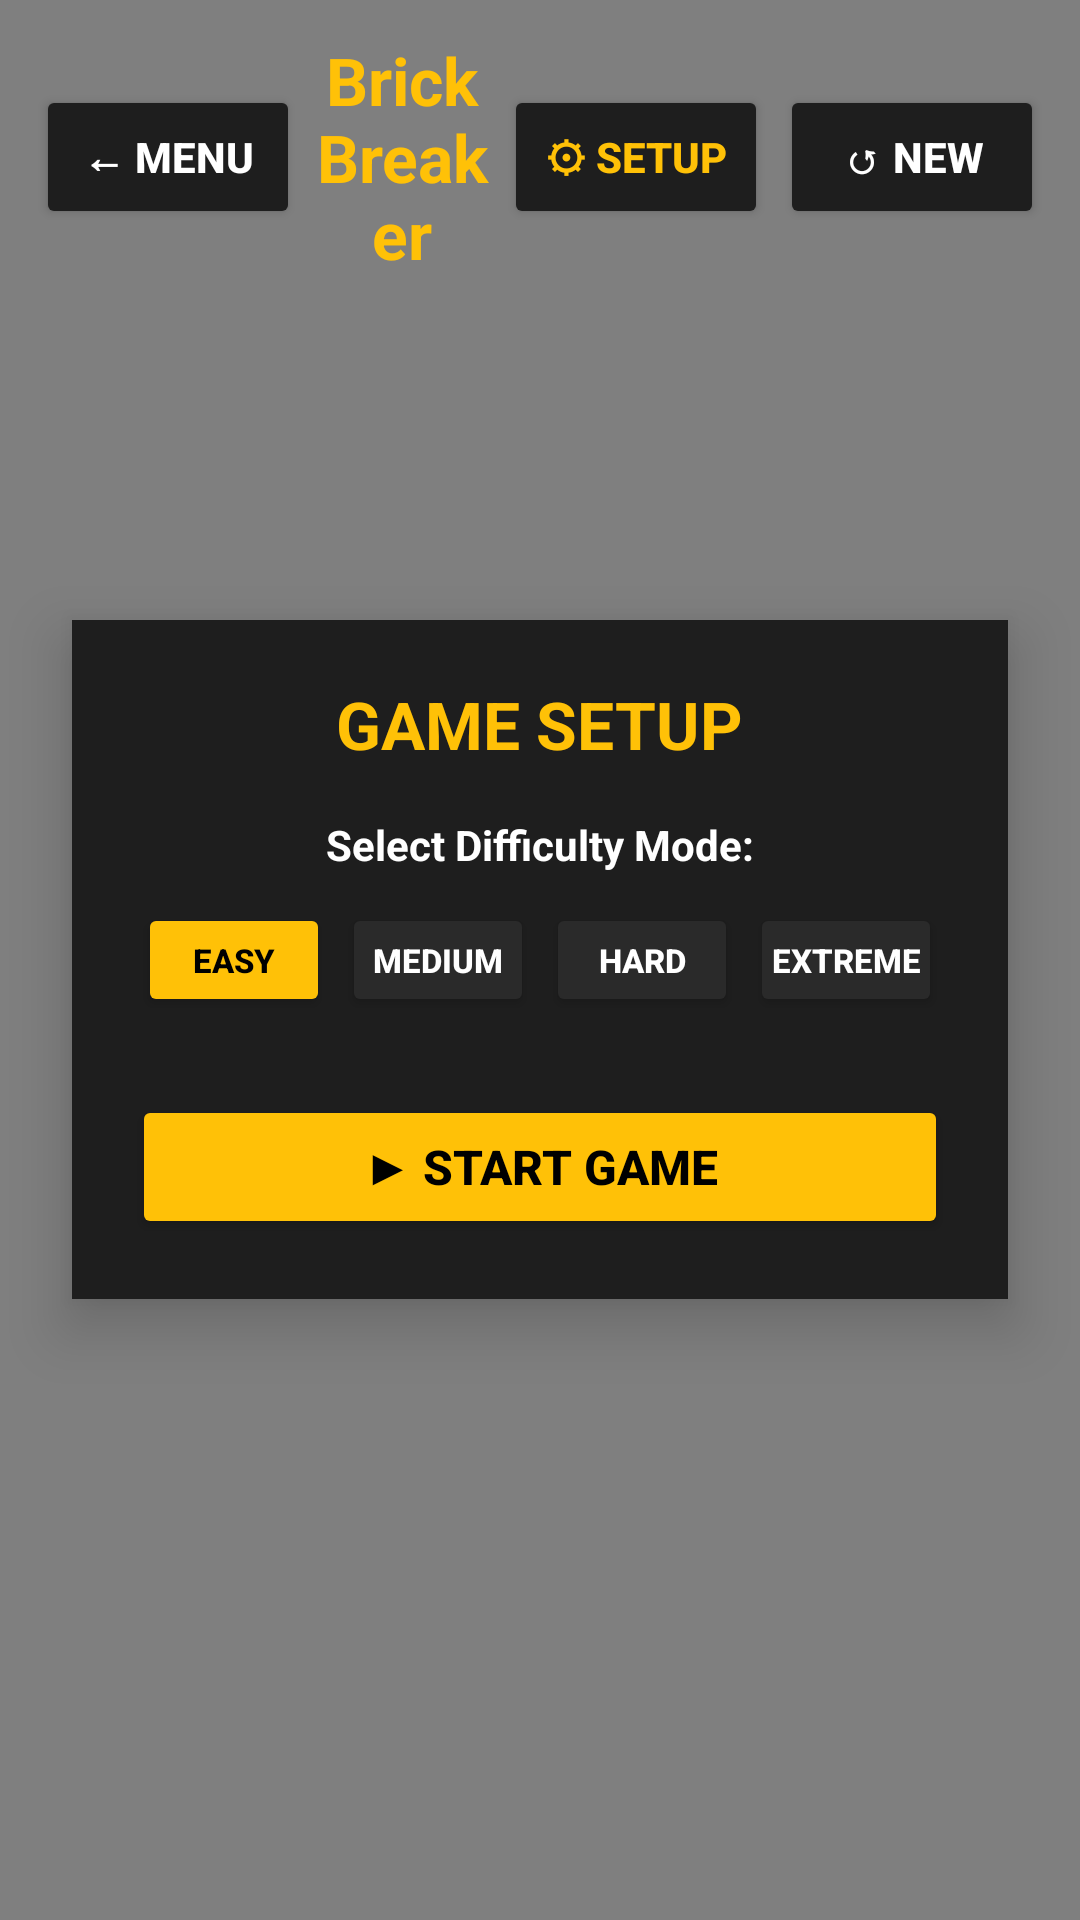

Write the Android layout XML for this screen, with the resource values it uses.
<!-- AndroidManifest.xml: activity theme Theme.RamanStudioGames -->
<!-- res/layout/activity_brick_breaker.xml -->
<?xml version="1.0" encoding="utf-8"?>
<FrameLayout xmlns:android="http://schemas.android.com/apk/res/android"
    android:layout_width="match_parent"
    android:layout_height="match_parent"
    android:background="#0D0D0D">

    
    <com.ramanstudio.games.BrickBreakerView
        android:id="@+id/brickBreakerView"
        android:layout_width="match_parent"
        android:layout_height="match_parent" />

    
    <LinearLayout
        android:layout_width="match_parent"
        android:layout_height="wrap_content"
        android:layout_margin="12dp"
        android:gravity="center_vertical"
        android:orientation="horizontal">

        <Button
            android:id="@+id/btnBack"
            android:layout_width="wrap_content"
            android:layout_height="wrap_content"
            android:backgroundTint="#1E1E1E"
            android:text="← Menu"
            android:textColor="#FFFFFF"
            android:textStyle="bold" />

        <TextView
            android:layout_width="0dp"
            android:layout_height="wrap_content"
            android:layout_weight="1"
            android:gravity="center"
            android:text="Brick Breaker"
            android:textColor="#FFC107"
            android:textSize="22sp"
            android:textStyle="bold" />

        <Button
            android:id="@+id/btnSetup"
            android:layout_width="wrap_content"
            android:layout_height="wrap_content"
            android:layout_marginEnd="4dp"
            android:backgroundTint="#1E1E1E"
            android:text="⚙ Setup"
            android:textColor="#FFC107"
            android:textStyle="bold" />

        <Button
            android:id="@+id/btnRestart"
            android:layout_width="wrap_content"
            android:layout_height="wrap_content"
            android:backgroundTint="#1E1E1E"
            android:text="↺ New"
            android:textColor="#FFFFFF"
            android:textStyle="bold" />

    </LinearLayout>

    
    <LinearLayout
        android:id="@+id/layoutSetup"
        android:layout_width="match_parent"
        android:layout_height="wrap_content"
        android:layout_gravity="center"
        android:layout_marginHorizontal="24dp"
        android:background="#1E1E1E"
        android:elevation="12dp"
        android:gravity="center"
        android:orientation="vertical"
        android:padding="20dp">

        <TextView
            android:layout_width="wrap_content"
            android:layout_height="wrap_content"
            android:text="GAME SETUP"
            android:textColor="#FFC107"
            android:textSize="22sp"
            android:textStyle="bold" />

        <TextView
            android:layout_width="wrap_content"
            android:layout_height="wrap_content"
            android:layout_marginTop="16dp"
            android:layout_marginBottom="8dp"
            android:text="Select Difficulty Mode:"
            android:textColor="#FFFFFF"
            android:textSize="14sp"
            android:textStyle="bold" />

        
        <LinearLayout
            android:layout_width="match_parent"
            android:layout_height="wrap_content"
            android:gravity="center"
            android:orientation="horizontal">

            <Button
                android:id="@+id/btnEasy"
                android:layout_width="0dp"
                android:layout_height="38dp"
                android:layout_margin="2dp"
                android:layout_weight="1"
                android:backgroundTint="#FFC107"
                android:padding="0dp"
                android:text="Easy"
                android:textColor="#000000"
                android:textSize="11sp"
                android:textStyle="bold" />

            <Button
                android:id="@+id/btnMedium"
                android:layout_width="0dp"
                android:layout_height="38dp"
                android:layout_margin="2dp"
                android:layout_weight="1"
                android:backgroundTint="#2A2A2A"
                android:padding="0dp"
                android:text="Medium"
                android:textColor="#FFFFFF"
                android:textSize="11sp"
                android:textStyle="bold" />

            <Button
                android:id="@+id/btnHard"
                android:layout_width="0dp"
                android:layout_height="38dp"
                android:layout_margin="2dp"
                android:layout_weight="1"
                android:backgroundTint="#2A2A2A"
                android:padding="0dp"
                android:text="Hard"
                android:textColor="#FFFFFF"
                android:textSize="11sp"
                android:textStyle="bold" />

            <Button
                android:id="@+id/btnExtreme"
                android:layout_width="0dp"
                android:layout_height="38dp"
                android:layout_margin="2dp"
                android:layout_weight="1"
                android:backgroundTint="#2A2A2A"
                android:padding="0dp"
                android:text="Extreme"
                android:textColor="#FFFFFF"
                android:textSize="11sp"
                android:textStyle="bold" />

        </LinearLayout>

        <Button
            android:id="@+id/btnStartGame"
            android:layout_width="match_parent"
            android:layout_height="48dp"
            android:layout_marginTop="24dp"
            android:backgroundTint="#FFC107"
            android:text="▶ START GAME"
            android:textColor="#000000"
            android:textSize="16sp"
            android:textStyle="bold" />

    </LinearLayout>

</FrameLayout>
<!-- resources referenced by this layout -->
<resources>
  <style name="Theme.RamanStudioGames" parent="android:Theme.Material.Light.NoActionBar" />
</resources>
